Photos from the image-classification dataset "floro-dataset" in the GitHub repository ThaRushi0809/floro-dataset. Its 3 classes are: anthracnose, healthy, soft rot.

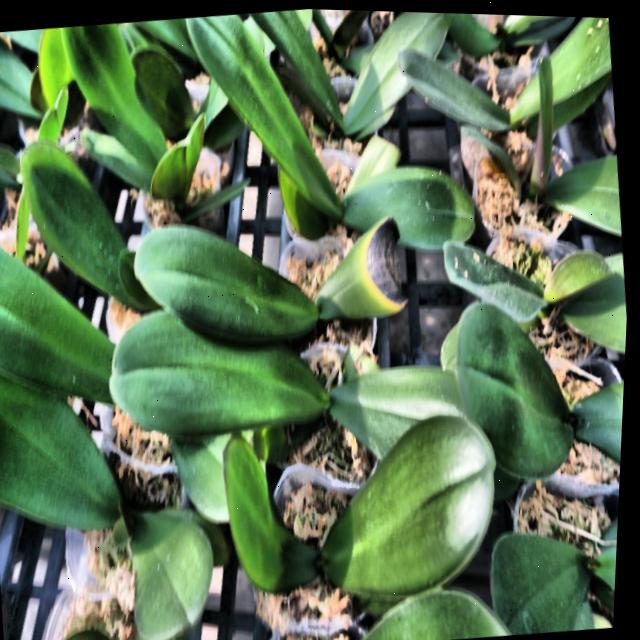
Label: anthracnose

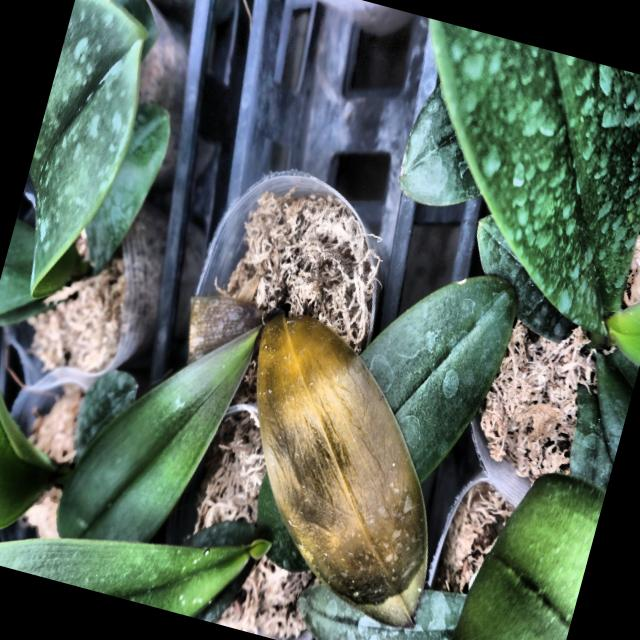
Label: soft rot

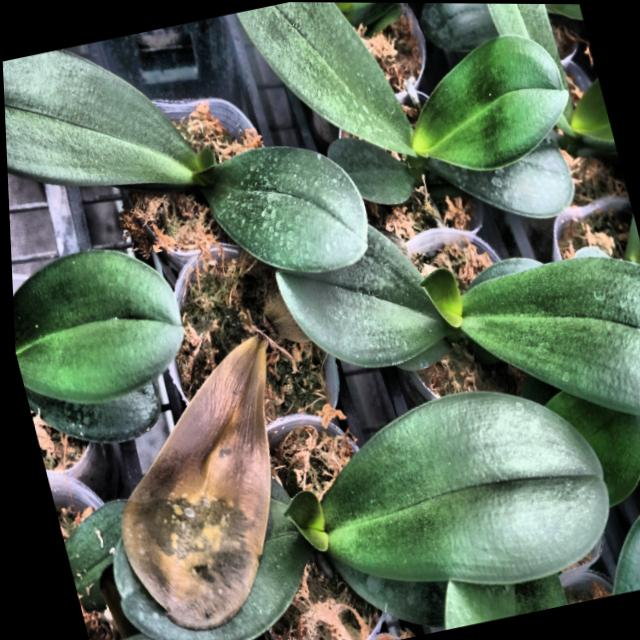
Label: soft rot

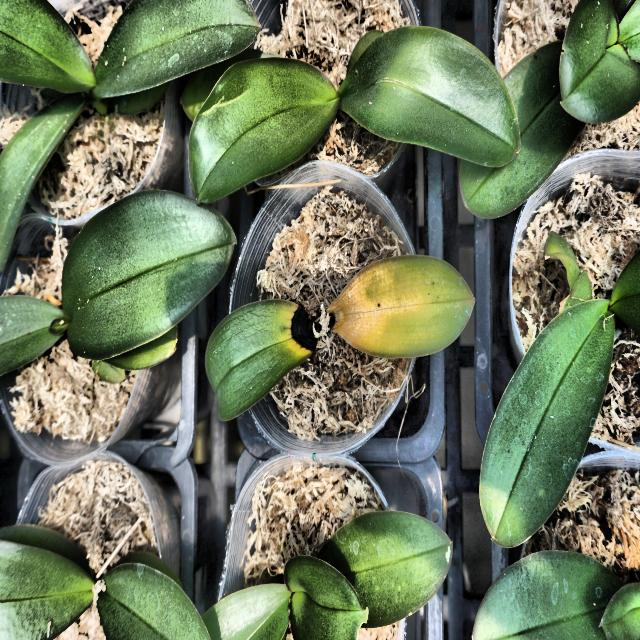
Label: anthracnose

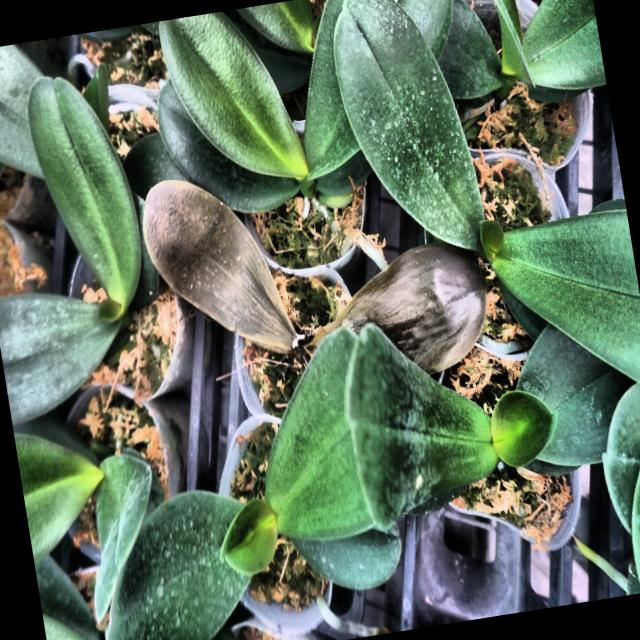
Label: soft rot

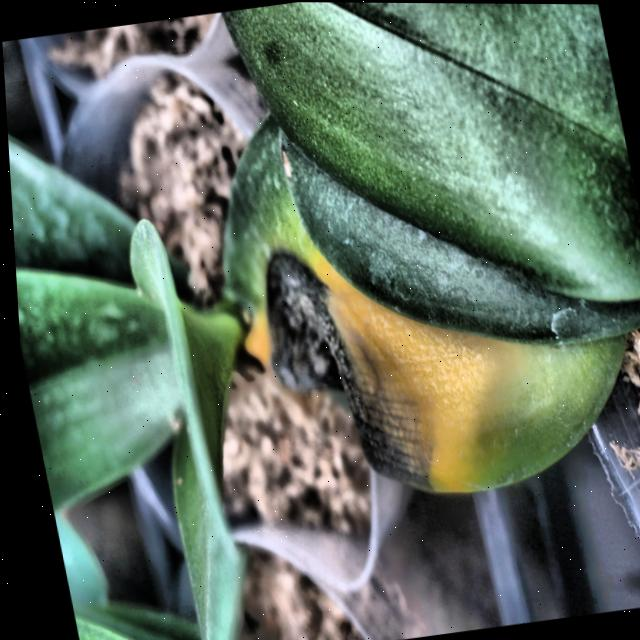
Label: anthracnose
